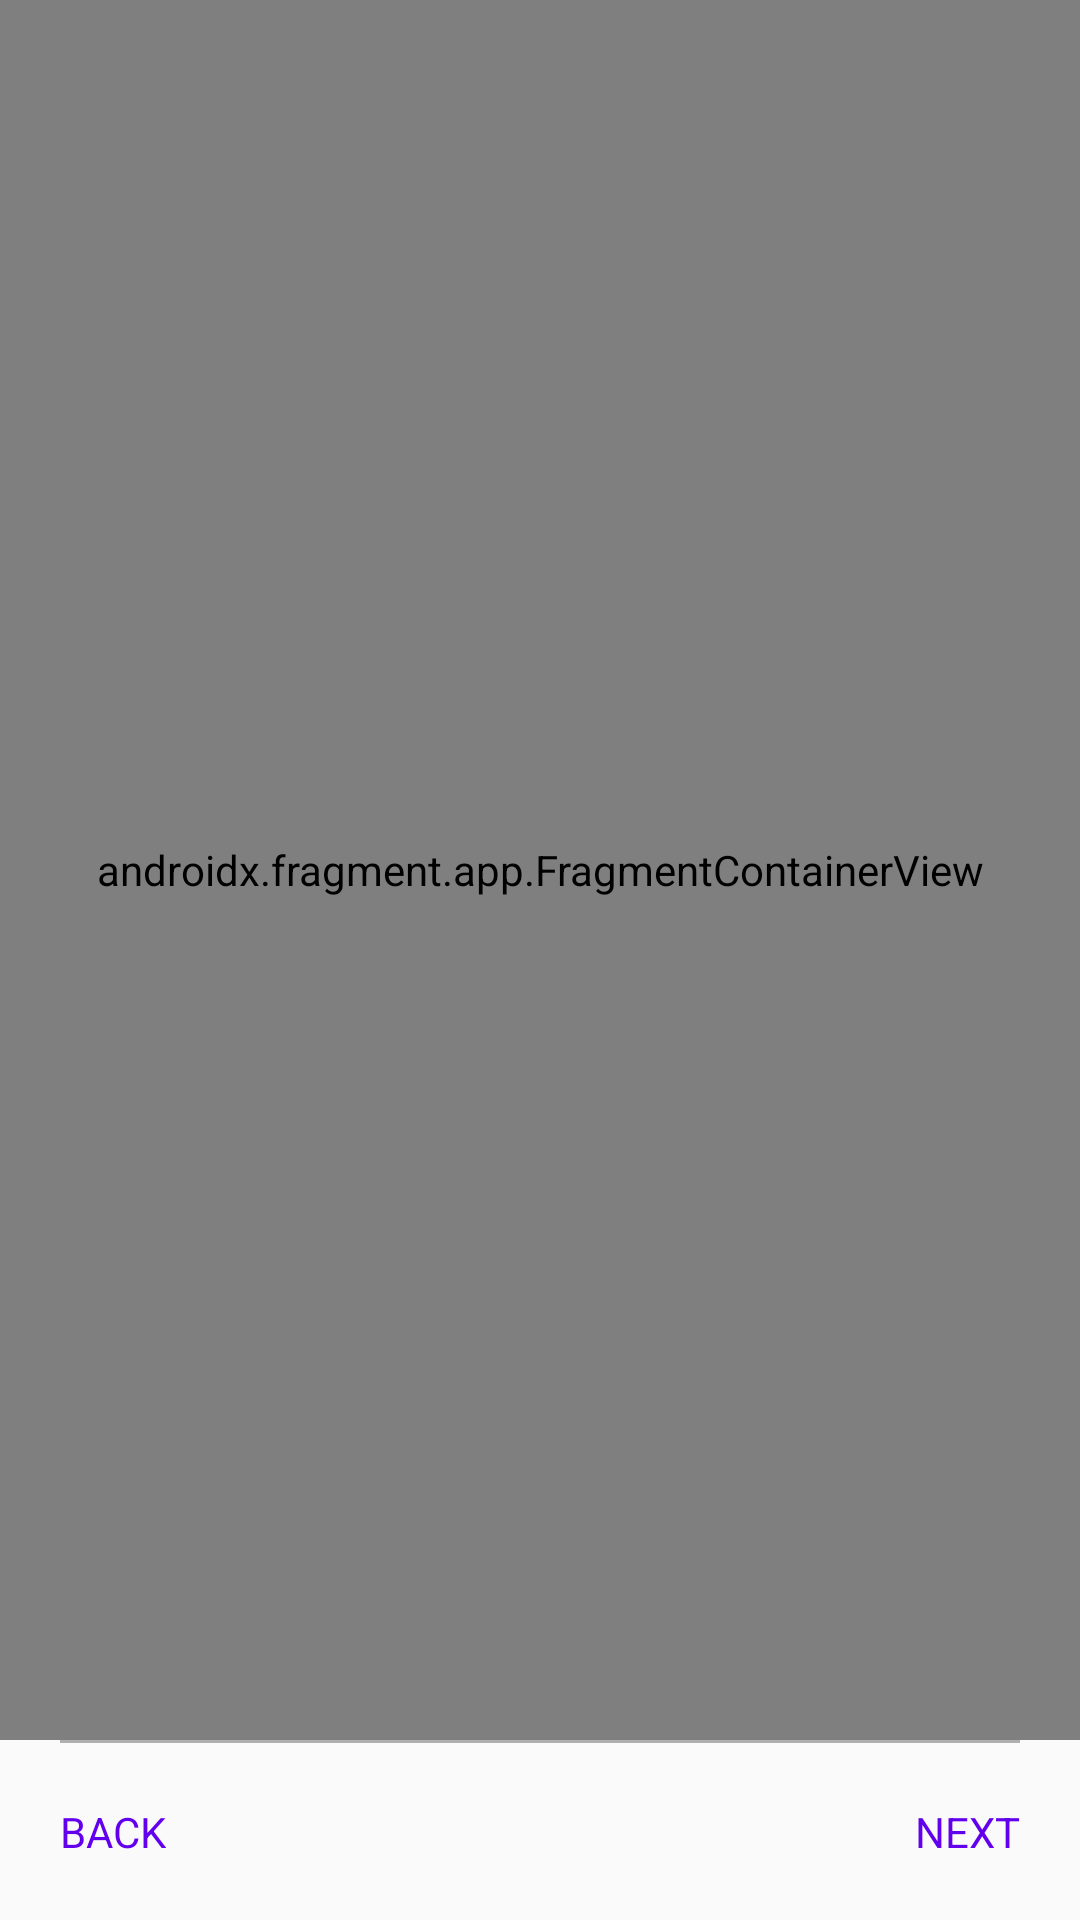

Layout XML and referenced resources for this Android screen:
<!-- AndroidManifest.xml: application theme Theme.ClientList -->
<!-- res/layout/activity_add_client.xml -->
<?xml version="1.0" encoding="utf-8"?>
<androidx.constraintlayout.widget.ConstraintLayout xmlns:android="http://schemas.android.com/apk/res/android"
    xmlns:app="http://schemas.android.com/apk/res-auto"
    xmlns:tools="http://schemas.android.com/tools"
    android:layout_width="match_parent"
    android:layout_height="match_parent"
    tools:context=".ui.add.AddClientActivity">

    <androidx.fragment.app.FragmentContainerView
        android:id="@+id/container"
        android:layout_width="match_parent"
        android:layout_height="0dp"
        android:name="name.example.android.clientlist.ui.add.WeightFragment"
        app:layout_constraintBottom_toTopOf="@+id/separator"
        app:layout_constraintTop_toTopOf="parent" />

    <View
        android:id="@+id/separator"
        android:layout_width="match_parent"
        android:layout_height="1dp"
        android:layout_margin="20dp"
        android:background="@drawable/separator"
        app:layout_constraintBottom_toTopOf="@+id/back"
        app:layout_constraintEnd_toEndOf="parent"
        app:layout_constraintStart_toStartOf="parent" />

    <TextView
        android:id="@+id/back"
        android:layout_width="wrap_content"
        android:layout_height="wrap_content"
        android:layout_margin="20dp"
        android:text="@string/back"
        android:textColor="@color/purple_500"
        app:layout_constraintBottom_toBottomOf="parent"
        app:layout_constraintStart_toStartOf="parent" />

    <TextView
        android:id="@+id/next"
        android:layout_width="wrap_content"
        android:layout_height="wrap_content"
        android:layout_margin="20dp"
        android:text="@string/next"
        android:textColor="@color/purple_500"
        app:layout_constraintBottom_toBottomOf="parent"
        app:layout_constraintEnd_toEndOf="parent" />

</androidx.constraintlayout.widget.ConstraintLayout>
<!-- resources referenced by this layout -->
<resources>
  <color name="purple_500">#FF6200EE</color>
  <!-- drawable separator (drawable) -->
  <?xml version="1.0" encoding="utf-8"?>
  <shape xmlns:android="http://schemas.android.com/apk/res/android">
      <solid android:color="@color/black_30" />
  </shape>
  <string name="back">BACK</string>
  <string name="next">NEXT</string>
  <style name="Theme.ClientList" parent="Theme.AppCompat.Light.NoActionBar">
          
          <item name="colorPrimary">@color/purple_500</item>
          <item name="colorPrimaryVariant">@color/purple_700</item>
          <item name="colorOnPrimary">@color/white</item>
          
          <item name="colorSecondary">@color/teal_200</item>
          <item name="colorSecondaryVariant">@color/teal_700</item>
          <item name="colorOnSecondary">@color/black</item>
          
          <item name="android:statusBarColor" tools:targetApi="l">?attr/colorPrimaryVariant</item>
          
      </style>
  <color name="black_30">#4D000000</color>
  <color name="purple_700">#FF3700B3</color>
  <color name="white">#FFFFFFFF</color>
  <color name="teal_200">#FF03DAC5</color>
  <color name="teal_700">#FF018786</color>
  <color name="black">#FF000000</color>
</resources>
